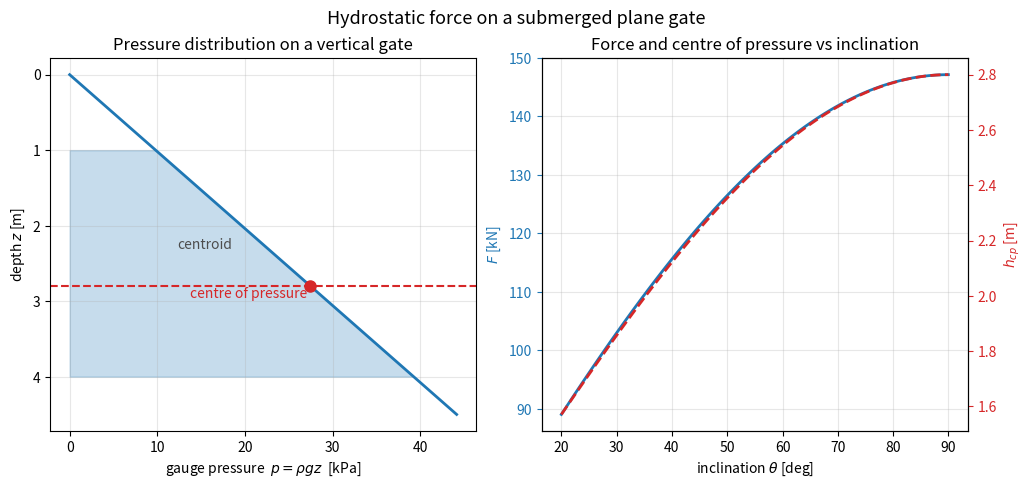

Write the Python code that produced this figure.
#!/usr/bin/env python3
"""
Example 2.1 -- Analytical: hydrostatic force on an inclined plane gate.

A flat rectangular gate of width b and height (along the plane) Lg is submerged
in a static liquid of density rho.  The gate is inclined at angle theta to the
horizontal free surface.  The gauge pressure at depth z is p = rho g z, so the
pressure grows linearly down the plane.  The resultant force and its point of
application (the centre of pressure) follow in closed form:

    F     = rho g h_c A              (A = b Lg,  h_c = centroid depth)
    y_cp  = y_c + I_xc / (y_c A)     (y measured along the plane from the surface)
    h_cp  = y_cp sin(theta)

with I_xc = b Lg^3 / 12 the second moment of the area about its centroidal axis.
This program evaluates the closed forms for several inclinations and verifies each
against a direct numerical integration of the pressure distribution over the gate.
Only numpy and matplotlib are used; no random numbers are involved.
"""

import numpy as np
import matplotlib
matplotlib.use("Agg")
import matplotlib.pyplot as plt

trapezoid = np.trapezoid if hasattr(np, "trapezoid") else np.trapz

rho = 1000.0        # water density        [kg/m^3]
g   = 9.81          # gravity              [m/s^2]
b   = 2.0           # gate width           [m]
Lg  = 3.0           # gate length (plane)  [m]
d_top = 1.0         # depth of the top edge of the gate [m]

def analytic(theta):
    """Closed-form resultant force, centre of pressure, both along-plane & depth."""
    A   = b * Lg
    # along-plane distance from the free-surface line to the top edge
    y_top = d_top / np.sin(theta)
    y_c   = y_top + Lg / 2.0                 # centroid, along plane
    h_c   = y_c * np.sin(theta)              # centroid depth
    F     = rho * g * h_c * A
    Ixc   = b * Lg**3 / 12.0
    y_cp  = y_c + Ixc / (y_c * A)
    h_cp  = y_cp * np.sin(theta)
    return F, y_c, y_cp, h_cp

def numeric(theta, n=200000):
    """Direct integration of p = rho g z over the gate area."""
    y_top = d_top / np.sin(theta)
    y = np.linspace(y_top, y_top + Lg, n)    # along-plane coordinate
    z = y * np.sin(theta)                     # depth of each strip
    p = rho * g * z                           # gauge pressure
    dF = p * b                                # force per unit along-plane length
    F  = trapezoid(dF, y)
    y_cp = trapezoid(y * dF, y) / F           # first moment / force
    return F, y_cp, y_cp * np.sin(theta)

print("Example 2.1  Hydrostatic force on an inclined plane gate -- verification")
print(f"  rho={rho:.0f} kg/m^3, gate {b:.1f} m x {Lg:.1f} m, top edge at {d_top:.1f} m depth\n")
print(f"  {'theta[deg]':>10} {'F_exact[kN]':>13} {'F_num[kN]':>12}"
      f" {'h_cp_exact[m]':>14} {'h_cp_num[m]':>13} {'max relerr':>12}")

worst = 0.0
for deg in (30.0, 45.0, 60.0, 90.0):
    th = np.radians(deg)
    F_a, y_c, y_cp_a, h_cp_a = analytic(th)
    F_n, y_cp_n, h_cp_n = numeric(th)
    e = max(abs(F_a - F_n) / F_a, abs(h_cp_a - h_cp_n) / h_cp_a)
    worst = max(worst, e)
    print(f"  {deg:10.1f} {F_a/1e3:13.4f} {F_n/1e3:12.4f}"
          f" {h_cp_a:14.5f} {h_cp_n:13.5f} {e:12.2e}")

print(f"\n  Worst relative discrepancy (closed form vs integration): {worst:.2e}")
assert worst < 1e-5, "analytical hydrostatic-force formulas failed their check"
# The centre of pressure always lies below the centroid:
for deg in (30.0, 45.0, 60.0, 90.0):
    th = np.radians(deg)
    _, y_c, y_cp_a, _ = analytic(th)
    assert y_cp_a > y_c, "centre of pressure must be below the centroid"
print("  PASS: F and h_cp verified; centre of pressure lies below the centroid.\n")

# ---- figure: vertical gate, pressure prism, resultant at the centre of pressure
fig, (ax1, ax2) = plt.subplots(1, 2, figsize=(10.2, 4.5), constrained_layout=True)

th = np.radians(90.0)
z_top, z_bot = d_top, d_top + Lg
zz = np.linspace(0, z_bot + 0.5, 200)
ax1.plot(rho*g*zz/1e3, zz, "C0-", lw=2)
ax1.fill_betweenx([z_top, z_bot], 0,
                  [rho*g*z_top/1e3, rho*g*z_bot/1e3], color="C0", alpha=0.25)
F_a, y_c, y_cp_a, h_cp_a = analytic(th)
ax1.axhline(h_cp_a, color="C3", ls="--", lw=1.5)
ax1.plot(rho*g*h_cp_a/1e3, h_cp_a, "C3o", ms=8)
ax1.text(rho*g*h_cp_a/1e3*0.5, h_cp_a+0.15, "centre of pressure", color="C3")
ax1.text(rho*g*(z_c:=(z_top+z_bot)/2)/1e3*0.5, z_c-0.2, "centroid", color="0.3")
ax1.invert_yaxis()
ax1.set_xlabel("gauge pressure  $p=\\rho g z$  [kPa]")
ax1.set_ylabel("depth $z$ [m]")
ax1.set_title("Pressure distribution on a vertical gate")
ax1.grid(alpha=0.3)

degs = np.linspace(20, 90, 120)
Fs = [analytic(np.radians(d))[0]/1e3 for d in degs]
hcps = [analytic(np.radians(d))[3] for d in degs]
ax2.plot(degs, Fs, "C0-", lw=2, label="resultant force $F$ [kN]")
ax2b = ax2.twinx()
ax2b.plot(degs, hcps, "C3--", lw=2, label="$h_{cp}$ [m]")
ax2.set_xlabel("inclination $\\theta$ [deg]")
ax2.set_ylabel("$F$ [kN]", color="C0"); ax2.tick_params(axis="y", colors="C0")
ax2b.set_ylabel("$h_{cp}$ [m]", color="C3"); ax2b.tick_params(axis="y", colors="C3")
ax2.set_title("Force and centre of pressure vs inclination")
ax2.grid(alpha=0.3)

fig.suptitle("Hydrostatic force on a submerged plane gate", y=1.05, fontsize=13)
fig.savefig("fig2_1_gate.png", dpi=150, bbox_inches="tight")
print("  Wrote fig2_1_gate.png")
